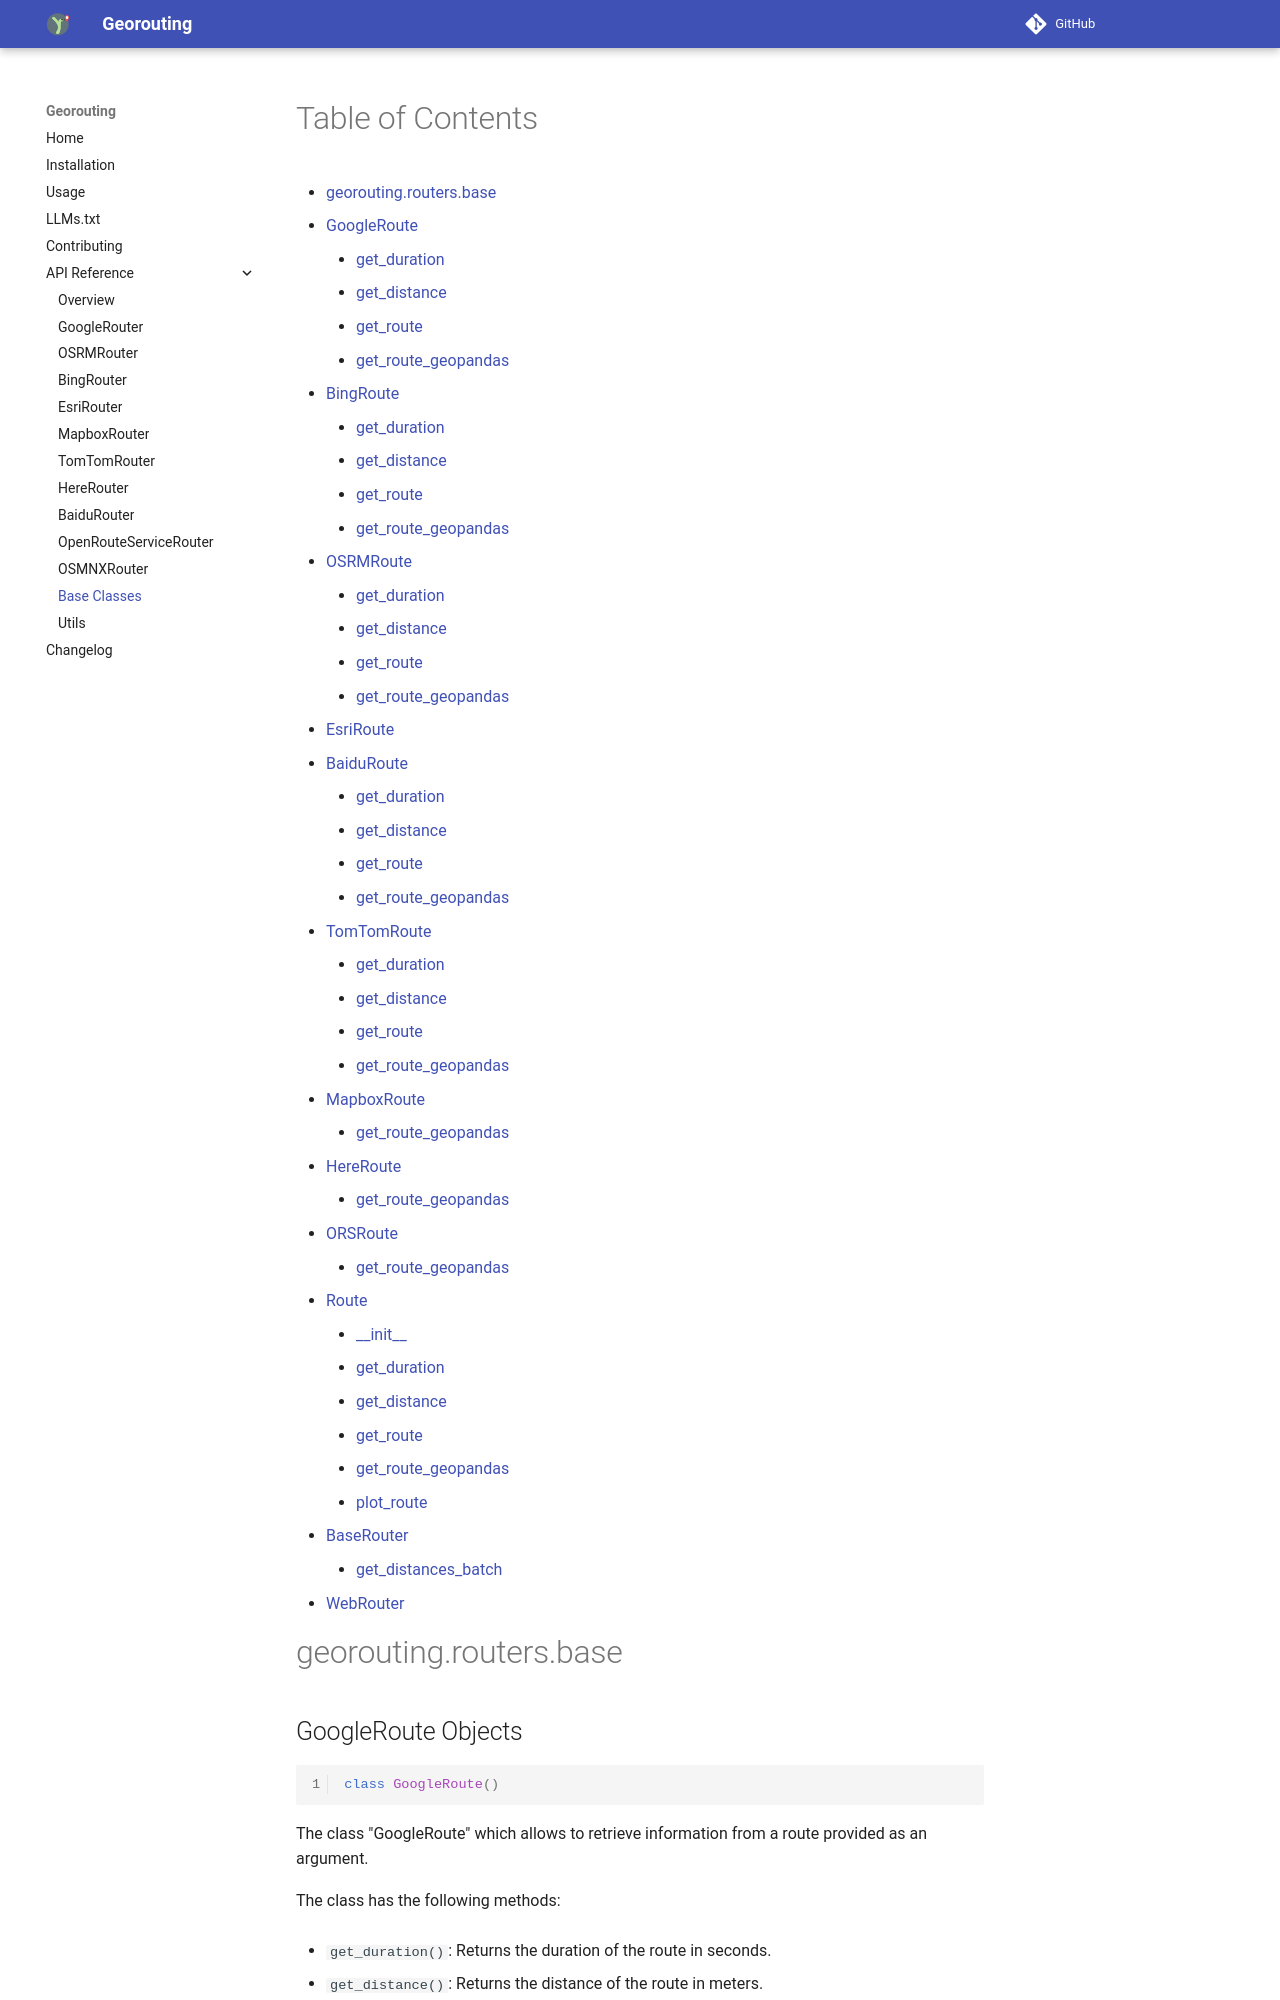

repository: wybert/georouting · page: api/base/index.html · generator: mkdocs

# Table of Contents

* [georouting.routers.base](#georouting.routers.base)
  * [GoogleRoute](#georouting.routers.base.GoogleRoute)
    * [get\_duration](#georouting.routers.base.GoogleRoute.get_duration)
    * [get\_distance](#georouting.routers.base.GoogleRoute.get_distance)
    * [get\_route](#georouting.routers.base.GoogleRoute.get_route)
    * [get\_route\_geopandas](#georouting.routers.base.GoogleRoute.get_route_geopandas)
  * [BingRoute](#georouting.routers.base.BingRoute)
    * [get\_duration](#georouting.routers.base.BingRoute.get_duration)
    * [get\_distance](#georouting.routers.base.BingRoute.get_distance)
    * [get\_route](#georouting.routers.base.BingRoute.get_route)
    * [get\_route\_geopandas](#georouting.routers.base.BingRoute.get_route_geopandas)
  * [OSRMRoute](#georouting.routers.base.OSRMRoute)
    * [get\_duration](#georouting.routers.base.OSRMRoute.get_duration)
    * [get\_distance](#georouting.routers.base.OSRMRoute.get_distance)
    * [get\_route](#georouting.routers.base.OSRMRoute.get_route)
    * [get\_route\_geopandas](#georouting.routers.base.OSRMRoute.get_route_geopandas)
  * [EsriRoute](#georouting.routers.base.EsriRoute)
  * [BaiduRoute](#georouting.routers.base.BaiduRoute)
    * [get\_duration](#georouting.routers.base.BaiduRoute.get_duration)
    * [get\_distance](#georouting.routers.base.BaiduRoute.get_distance)
    * [get\_route](#georouting.routers.base.BaiduRoute.get_route)
    * [get\_route\_geopandas](#georouting.routers.base.BaiduRoute.get_route_geopandas)
  * [TomTomRoute](#georouting.routers.base.TomTomRoute)
    * [get\_duration](#georouting.routers.base.TomTomRoute.get_duration)
    * [get\_distance](#georouting.routers.base.TomTomRoute.get_distance)
    * [get\_route](#georouting.routers.base.TomTomRoute.get_route)
    * [get\_route\_geopandas](#georouting.routers.base.TomTomRoute.get_route_geopandas)
  * [MapboxRoute](#georouting.routers.base.MapboxRoute)
    * [get\_route\_geopandas](#georouting.routers.base.MapboxRoute.get_route_geopandas)
  * [HereRoute](#georouting.routers.base.HereRoute)
    * [get\_route\_geopandas](#georouting.routers.base.HereRoute.get_route_geopandas)
  * [ORSRoute](#georouting.routers.base.ORSRoute)
    * [get\_route\_geopandas](#georouting.routers.base.ORSRoute.get_route_geopandas)
  * [Route](#georouting.routers.base.Route)
    * [\_\_init\_\_](#georouting.routers.base.Route.__init__)
    * [get\_duration](#georouting.routers.base.Route.get_duration)
    * [get\_distance](#georouting.routers.base.Route.get_distance)
    * [get\_route](#georouting.routers.base.Route.get_route)
    * [get\_route\_geopandas](#georouting.routers.base.Route.get_route_geopandas)
    * [plot\_route](#georouting.routers.base.Route.plot_route)
  * [BaseRouter](#georouting.routers.base.BaseRouter)
    * [get\_distances\_batch](#georouting.routers.base.BaseRouter.get_distances_batch)
